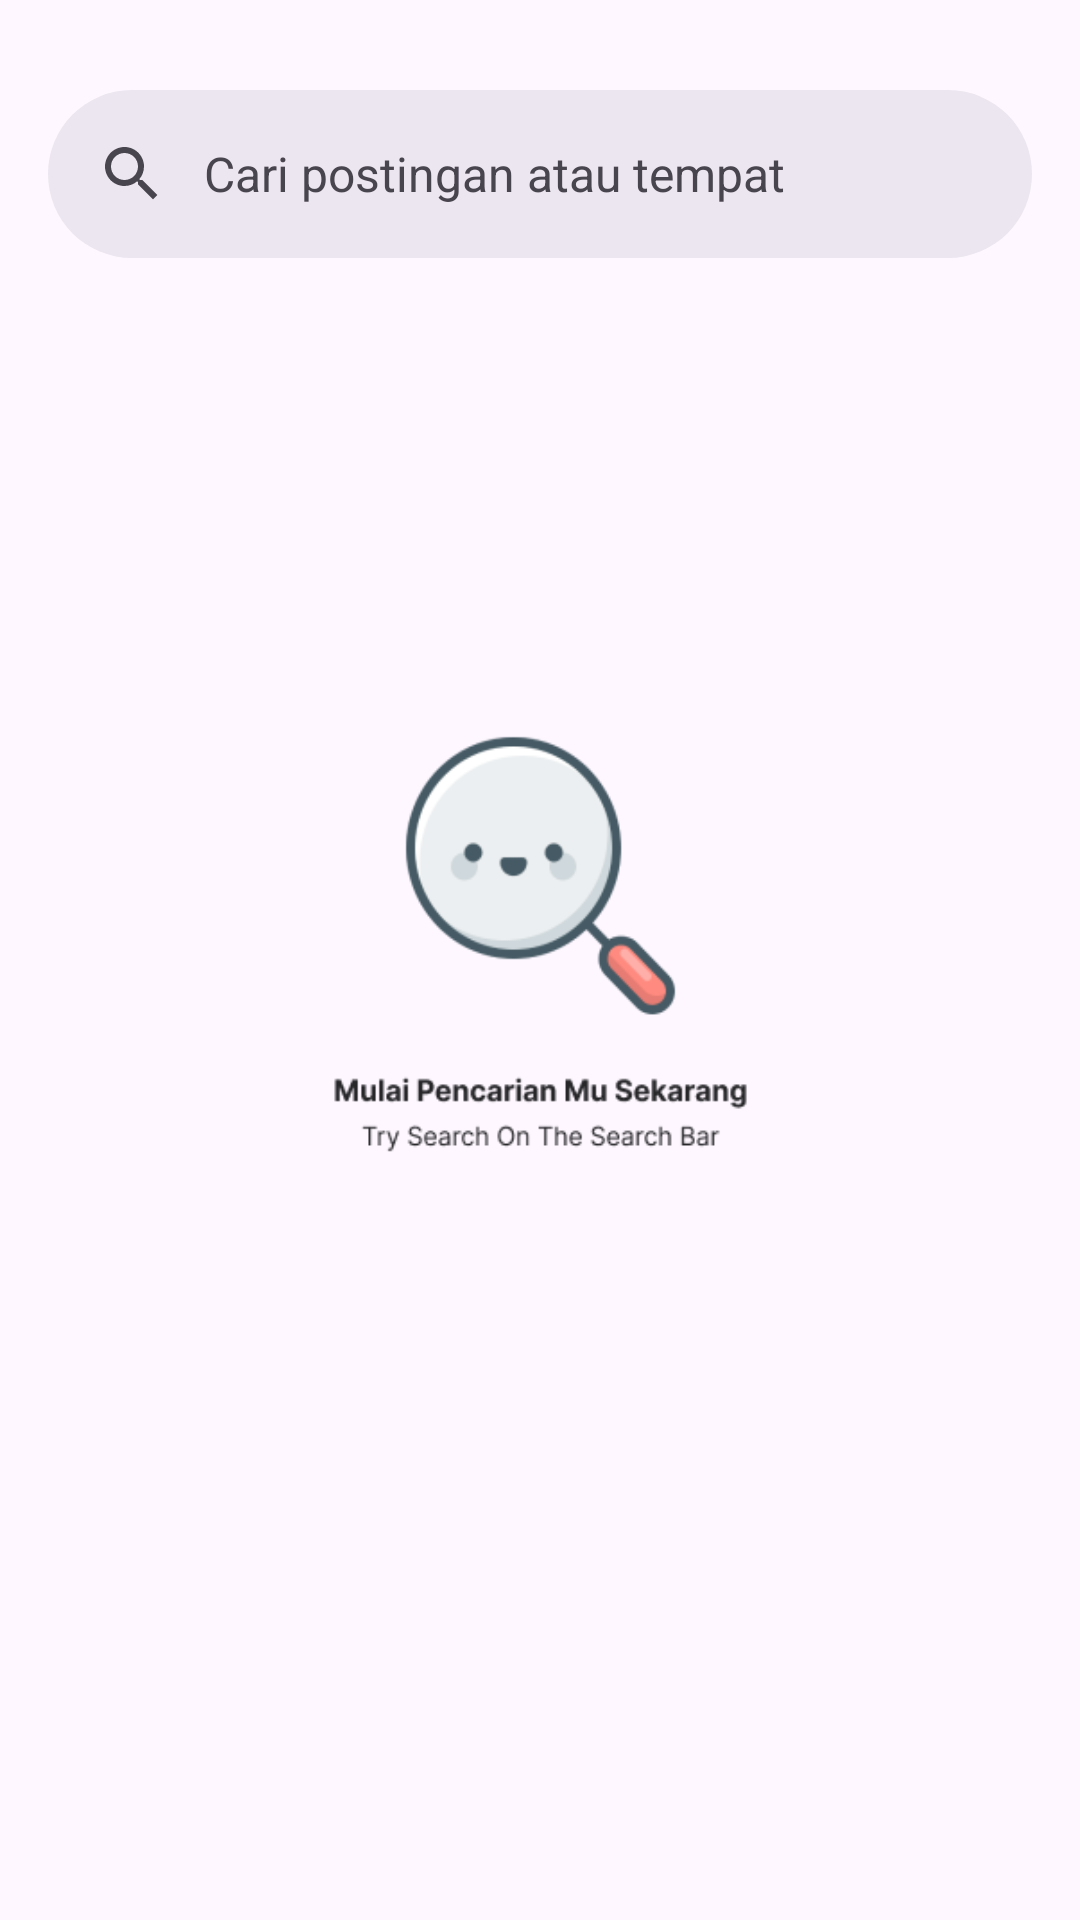

Here is an Android app screen rendered from its layout file. Give the layout XML and the strings, colors and styles it references.
<!-- AndroidManifest.xml: application theme Theme.TourEZ -->
<!-- res/layout/fragment_search.xml -->
<?xml version="1.0" encoding="utf-8"?>
<androidx.constraintlayout.widget.ConstraintLayout xmlns:android="http://schemas.android.com/apk/res/android"
    xmlns:app="http://schemas.android.com/apk/res-auto"
    xmlns:tools="http://schemas.android.com/tools"
    android:layout_width="match_parent"
    android:layout_height="match_parent"
    tools:context=".view.menu.ui.search.SearchFragment">


    <com.google.android.material.search.SearchBar
        android:id="@+id/search_bar"
        android:layout_width="match_parent"
        android:layout_height="wrap_content"
        android:layout_marginTop="30dp"
        android:hint="Cari postingan atau tempat"
        app:layout_constraintTop_toTopOf="parent"
        tools:layout_editor_absoluteX="16dp" />

    <ImageView
        android:id="@+id/image"
        android:layout_width="215dp"
        android:layout_height="157dp"
        android:background="@drawable/frame_search"
        app:layout_constraintBottom_toBottomOf="parent"
        app:layout_constraintEnd_toEndOf="parent"
        app:layout_constraintStart_toStartOf="parent"
        app:layout_constraintTop_toBottomOf="@+id/search_bar"
        app:layout_constraintVertical_bias="0.395"
        tools:ignore="MissingConstraints" />


</androidx.constraintlayout.widget.ConstraintLayout>
<!-- resources referenced by this layout -->
<resources>
  <!-- drawable frame_search: png bitmap (drawable, 15786 bytes) -->
  <style name="Theme.TourEZ" parent="Base.Theme.TourEZ" />
  <style name="Base.Theme.TourEZ" parent="Theme.Material3.DayNight.NoActionBar">
          
          <item name="colorPrimary">@color/light_mode</item>
      </style>
  <color name="light_mode">#03A9F4</color>
</resources>
